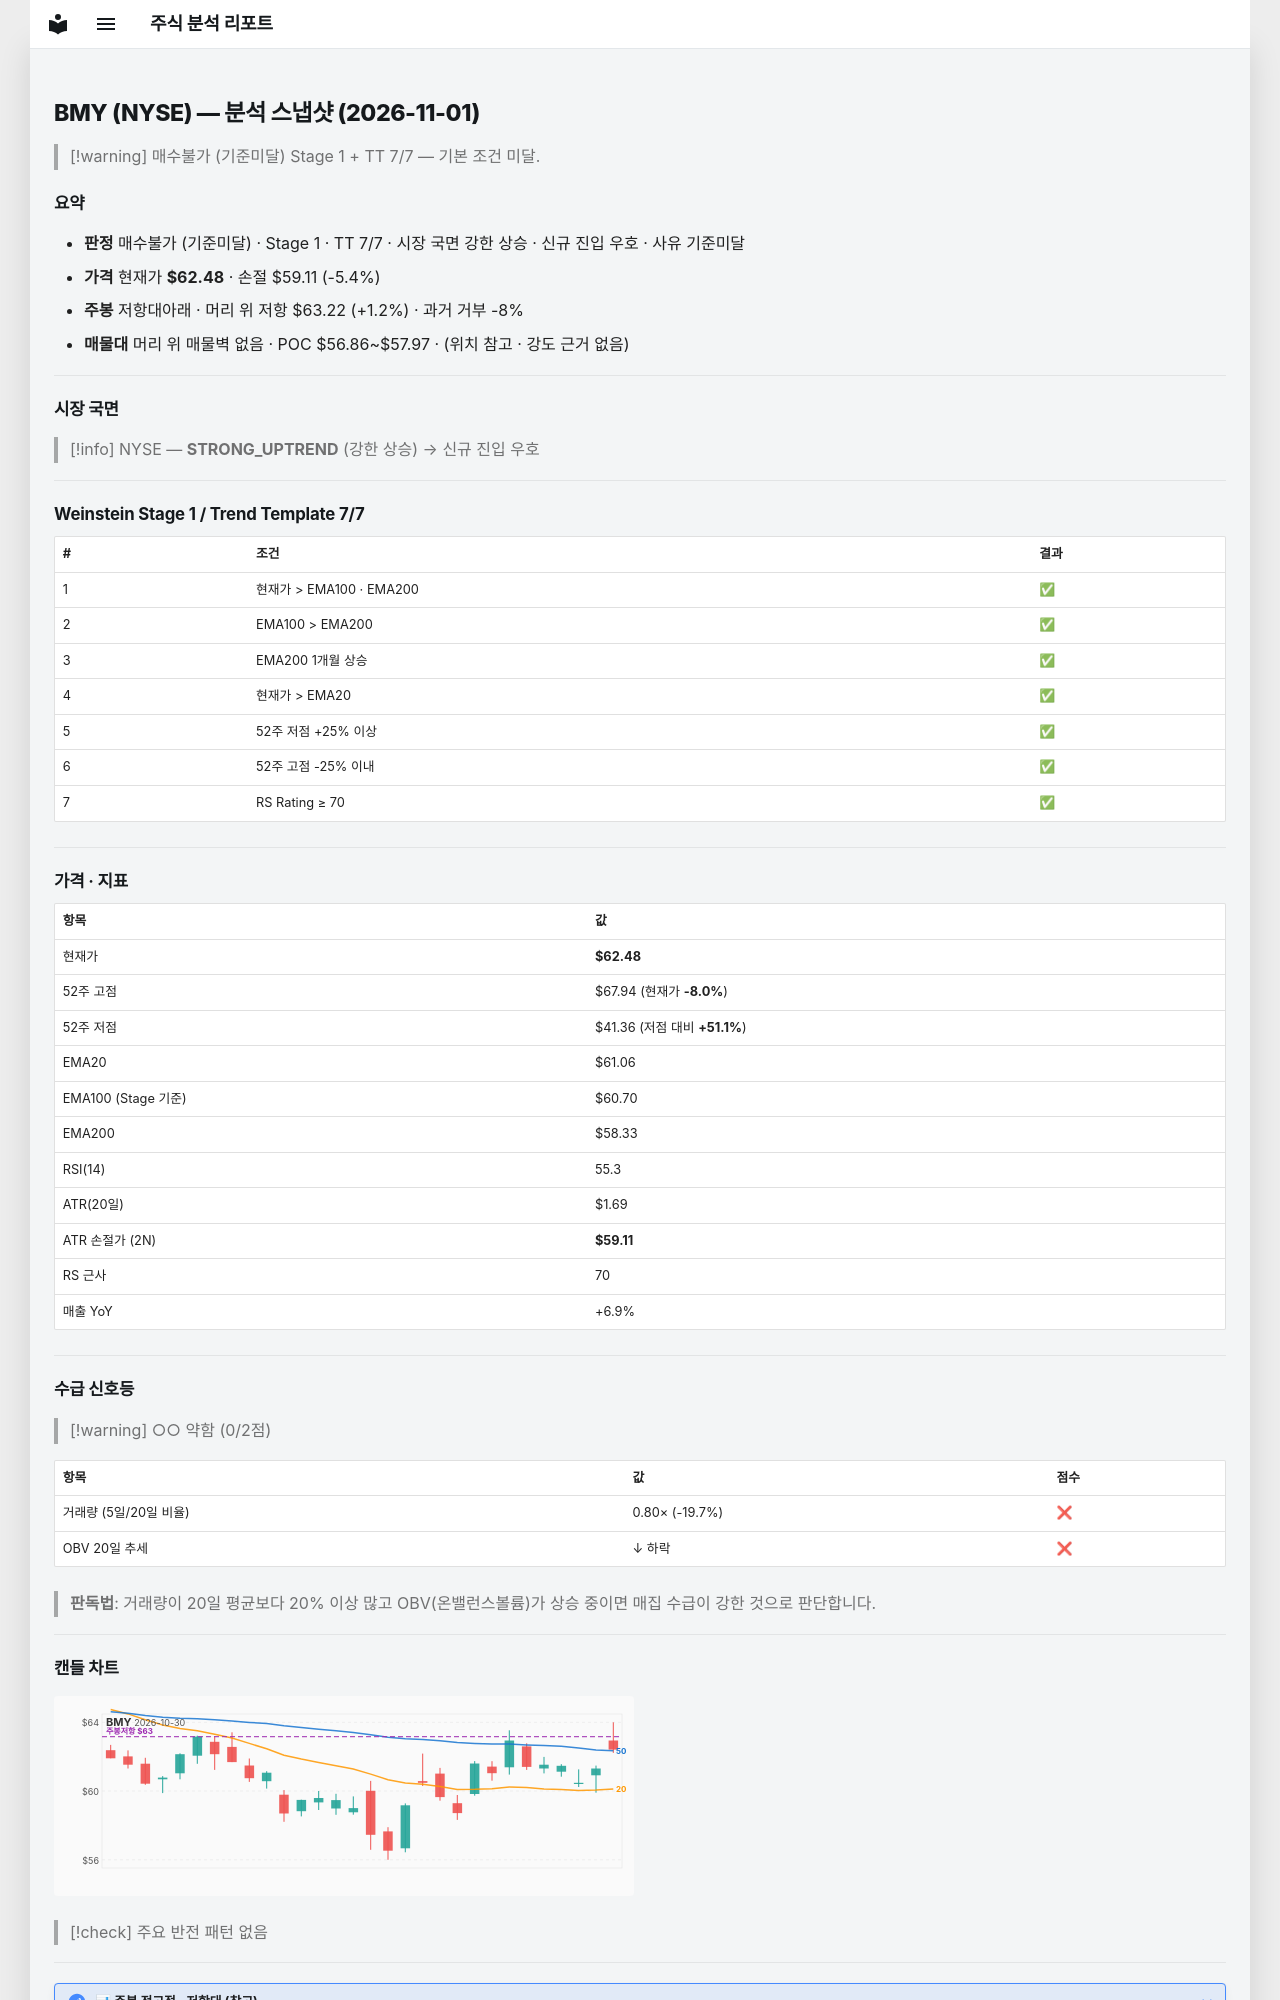

repository: soloandco/stock-reports · page: snapshots/BMY-2026-11-01/index.html · generator: mkdocs

---
type: analysis-snapshot
title: BMY 분석 스냅샷
ticker: BMY
market: NYSE
created: 2026-11-01
updated: 2026-11-01
bar-date: 2026-10-30
verdict: 매수불가
verdict-reason: 기준미달
real-rr: 0.22
sma50-gap-pct: 2.3
weekly-position: 저항대아래
weekly-overhead-price: 63.22
weekly-overhead-pct: 1.2
stage: 1
trend-template-score: 7
tt-max: 7
ma-set: ema-20-100-200
price: 62.47999954223633
stop-price: 59.10752037319918
market-regime: STRONG_UPTREND
supply-demand-score: 0/2
supply-demand-label: 약함
status: tracking
tags:
  - stock-agent
  - watchlist
  - BMY
  - analysis
related:
  - "[[analysis-template]]"
---

# BMY (NYSE) — 분석 스냅샷 (2026-11-01)

> [!warning] 매수불가 (기준미달)
> Stage 1 + TT 7/7 — 기본 조건 미달.

## 요약

- **판정** 매수불가 (기준미달) · Stage 1 · TT 7/7 · 시장 국면 강한 상승 · 신규 진입 우호 · 사유 기준미달
- **가격** 현재가 **$62.48** · 손절 $59.11 (-5.4%)
- **주봉** 저항대아래 · 머리 위 저항 $63.22 (+1.2%) · 과거 거부 -8%
- **매물대** 머리 위 매물벽 없음 · POC $56.86~$57.97 · (위치 참고 · 강도 근거 없음)

---

## 시장 국면

> [!info] NYSE — **STRONG_UPTREND** (강한 상승) → 신규 진입 우호

---

## Weinstein Stage 1 / Trend Template 7/7

| # | 조건 | 결과 |
|---|------|------|
| 1 | 현재가 > EMA100 · EMA200 | ✅ |
| 2 | EMA100 > EMA200 | ✅ |
| 3 | EMA200 1개월 상승 | ✅ |
| 4 | 현재가 > EMA20 | ✅ |
| 5 | 52주 저점 +25% 이상 | ✅ |
| 6 | 52주 고점 -25% 이내 | ✅ |
| 7 | RS Rating ≥ 70 | ✅ |

---

## 가격 · 지표

| 항목 | 값 |
|------|---|
| 현재가 | **$62.48** |
| 52주 고점 | $67.94 (현재가 **-8.0%**) |
| 52주 저점 | $41.36 (저점 대비 **+51.1%**) |
| EMA20 | $61.06 |
| EMA100 (Stage 기준) | $60.70 |
| EMA200 | $58.33 |
| RSI(14) | 55.3 |
| ATR(20일) | $1.69 |
| ATR 손절가 (2N) | **$59.11** |
| RS 근사 | 70 |
| 매출 YoY | +6.9% |

---
## 수급 신호등

> [!warning] ○○ 약함 (0/2점)

| 항목 | 값 | 점수 |
|------|------|------|
| 거래량 (5일/20일 비율) | 0.80× (-19.7%) | ❌ |
| OBV 20일 추세 | ↓ 하락 | ❌ |

> **판독법**: 거래량이 20일 평균보다 20% 이상 많고 OBV(온밸런스볼륨)가 상승 중이면 매집 수급이 강한 것으로 판단합니다.

---
